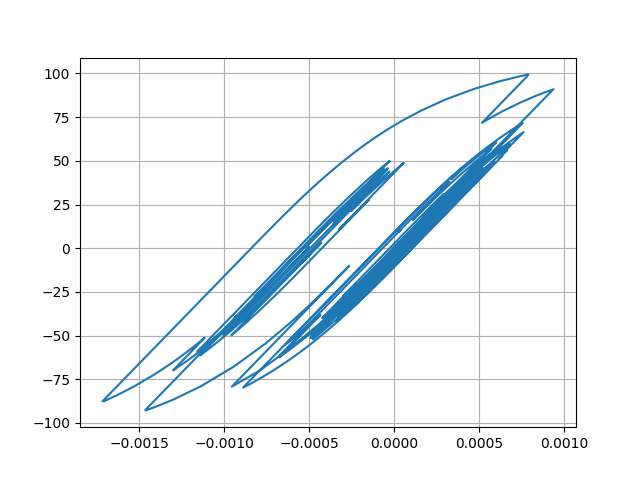

The file beside this chart, header and first rows:
Desplacment, Force
0.0, 0.0
7.399140688692351e-06, 0.7399
2.2907576884070925e-05, 2.29
3.474969357094018e-05, 3.474
3.5885120245231015e-05, 3.587
2.664941966812714e-05, 2.664
1.327612047212021e-05, 1.326
3.6524898709302773e-06, 0.364
1.8549446548580465e-06, 0.1843
6.814374549888459e-06, 0.6802
1.4013769279908446e-05, 1.4
1.8299085982946226e-05, 1.829
1.684028513482762e-05, 1.683
1.1202012209887476e-05, 1.119
6.987438110059776e-06, 0.6974
8.815897280017093e-06, 0.8802
1.6920541541623997e-05, 1.691
2.7437589110467523e-05, 2.742
3.5261730303144944e-05, 3.524
3.661236648326289e-05, 3.659
2.9666448827404482e-05, 2.964
1.7074947256006628e-05, 1.705
4.269267266894934e-06, 0.4243
-4.055422334179471e-06, -0.4082
-7.315398352239611e-06, -0.7342
-7.6224027912439376e-06, -0.7649
-5.946473234235769e-06, -0.5973
-3.2504392502991675e-06, -0.3277
4.354278800532076e-07, 0.04089
4.461191930510005e-06, 0.4435
6.580151341829332e-06, 0.6553
5.419030302573468e-06, 0.5392
2.2122698319409866e-06, 0.2186
-1.4026007088912597e-06, -0.1429
-5.670957101383286e-06, -0.5698
-1.1734464318885749e-05, -1.176
-2.2023048999500975e-05, -2.205
-3.642615115053343e-05, -3.644
-5.139347709458542e-05, -5.138
-6.223053374943471e-05, -6.219
-6.483961521269991e-05, -6.479
-5.956841768461337e-05, -5.952
-5.074816062704011e-05, -5.07
-4.310709818208481e-05, -4.306
-3.5393820015344254e-05, -3.535
-2.564818886939649e-05, -2.56
-1.4062097262279257e-05, -1.402
-4.402993626187402e-06, -0.4358
-6.6237497624051855e-06, -0.6578
-2.492260092739849e-05, -2.487
-5.395843596447856e-05, -5.387
-8.181132753305854e-05, -8.162
-9.613466763790427e-05, -9.586
-9.327609669472493e-05, -9.3
-8.187112607793293e-05, -8.159
-7.415527675814347e-05, -7.388
-7.651842774276336e-05, -7.623
-8.751334025577188e-05, -8.717
-9.989337250075435e-05, -9.946
-0.0001047, -10.42
... 2,941 more rows
